The GitHub repository minh-me/train-model contains a labelled image folder "gemstone" with 87 categories: alexandrite, almandine, amazonite, amber, amethyst, ametrine, andalusite, andradite, aquamarine, green aventurine, yellow aventurine, benitoite, golden beryl, bixbite, bloodstone, blue lace agate, carnelian, cats eye, chalcedony, blue chalcedony, chrome diopside, chrysoberyl, chrysocolla, chrysoprase, citrine, coral, danburite, diamond, diaspore, dumortierite, emerald, fluorite, red garnet, goshenite, grossular, hessonite, hiddenite, iolite, jade, jasper, kunzite, kyanite, labradorite, lapis lazuli, larimar, malachite, moonstone, morganite, black onyx, green onyx, red onyx, opal, pearl, peridot, prehnite, pyrite, pyrope, beer quartz, lemon quartz, rose quartz, rutilated quartz, smoky quartz, rhodochrosite, rhodolite, rhodonite, ruby, blue sapphire, pink sapphire, purple sapphire, yellow sapphire, scapolite, serpentine, sodalite, spessartite, sphene, spinel, spodumene, sunstone, tanzanite, tigers eye, topaz, tourmaline, tsavorite, turquoise, variscite, zircon, zoisite. Examples follow, each with its label.

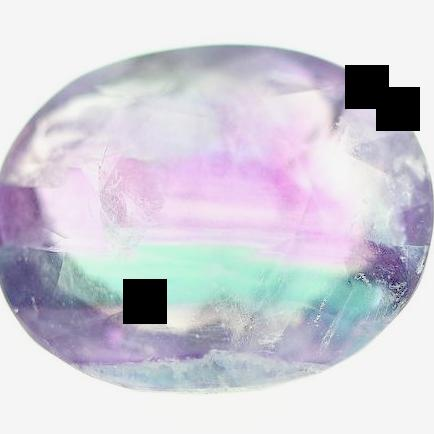
Label: fluorite

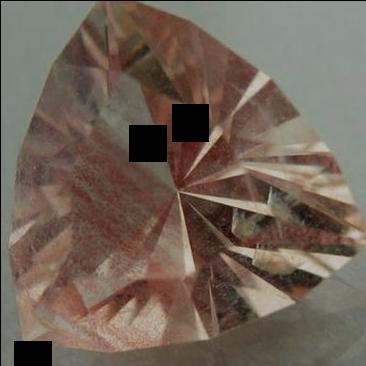
Label: spodumene

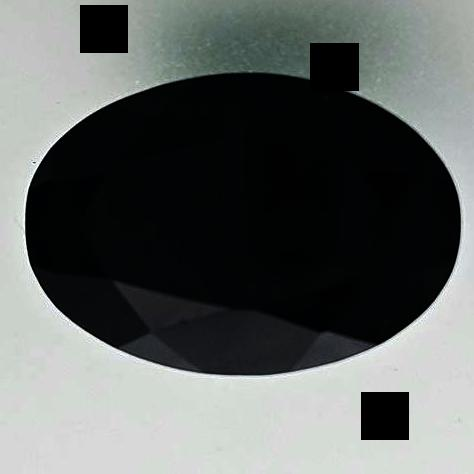
Label: black onyx

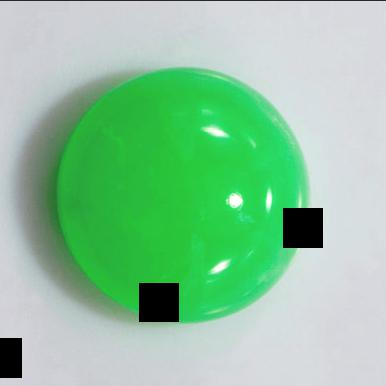
Label: chrysoprase

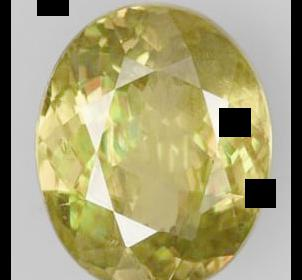
Label: sphene

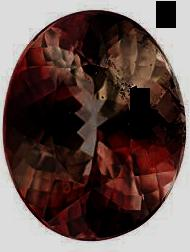
Label: andalusite
